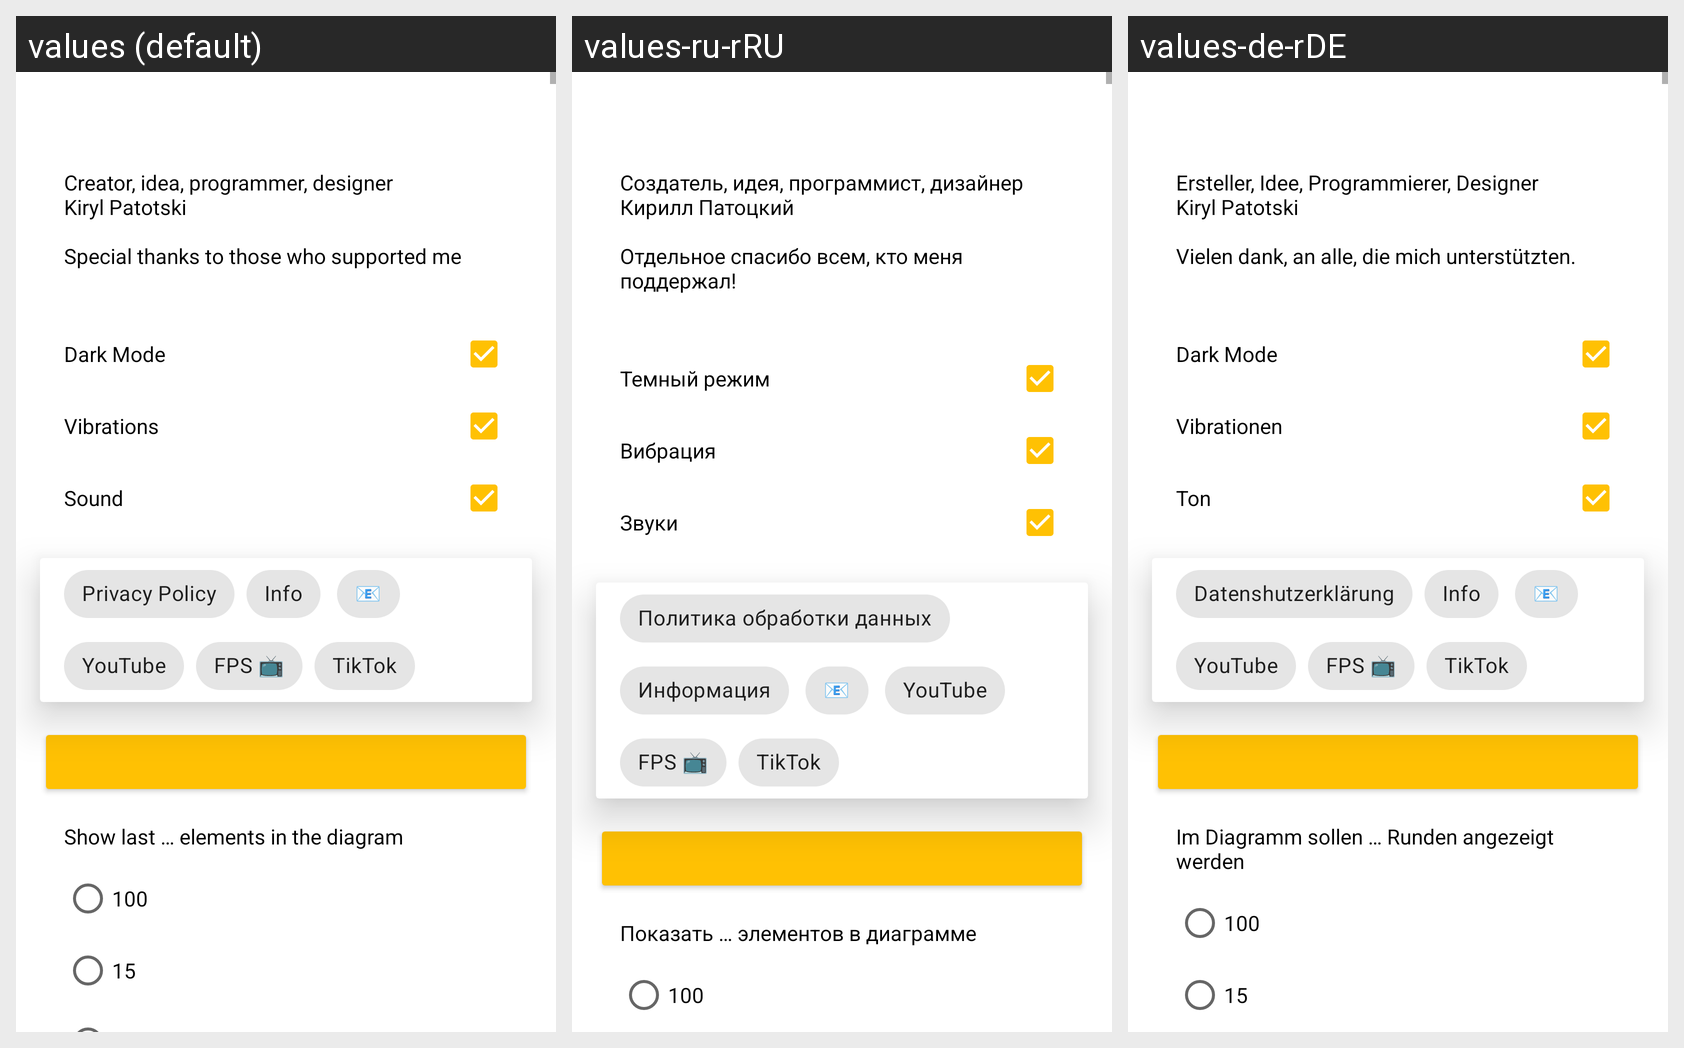

Translations of the strings shown on this Android screen, per locale in the grid:
Android screen res/layout/layout_settings.xml rendered under 3 locales, left to right: values (default), values-ru-rRU, values-de-rDE. Device: Nexus 5 (rendered at 1080×1920; each locale shown at half size, 540×960, under a caption strip naming it); theme AppTheme.
Strings drawn on this screen, with the default value and each locale's value (text and hints the layout hard-codes, and strings that could not be matched under every locale, appear in the picture but are not listed):

credits_Text
  values: Creator, idea, programmer, designer 
      Kiryl Patotski 
       
      Special thanks to those who supported me
  values-ru-rRU: Создатель, идея, программист, дизайнер 
      Кирилл Патоцкий 
       
      Отдельное спасибо всем, кто меня поддержал!
  values-de-rDE: Ersteller, Idee, Programmierer, Designer 
      Kiryl Patotski 
       
      Vielen dank, an alle, die mich unterstützten.

dark_mode
  values: Dark Mode
  values-ru-rRU: Темный режим
  values-de-rDE: Dark Mode

vibrations
  values: Vibrations
  values-ru-rRU: Вибрация
  values-de-rDE: Vibrationen

sound
  values: Sound
  values-ru-rRU: Звуки
  values-de-rDE: Ton

privacy_policy
  values: Privacy Policy
  values-ru-rRU: Политика обработки данных
  values-de-rDE: Datenshutzerklärung

info
  values: Info
  values-ru-rRU: Информация
  values-de-rDE: Info

show_last_n_elements_in_diagramm
  values: Show last … elements in the diagram
  values-ru-rRU: Показать … элементoв в диаграмме
  values-de-rDE: Im Diagramm sollen … Runden angezeigt werden
